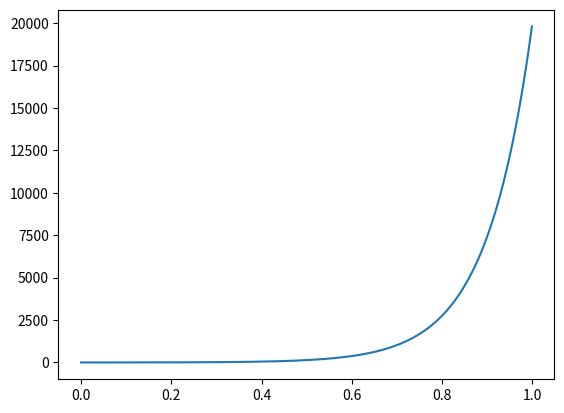

Reproduce this figure in Python.
import matplotlib.pyplot as plt
import numpy as np
 
x = np.arange(0, 1, .001)

minFr = 400	#this should probably be the f0 of the pressed key, yes, that's exatly what it should be
maxFr = 20000

exponent = np.log(maxFr)

y = np.exp(exponent*x)


plt.plot(x,y)
# plt.axis([-.1,.1.1,-.8,.8])
# plt.xlabel('time')
# plt.ylabel('amplitude')
plt.show()
